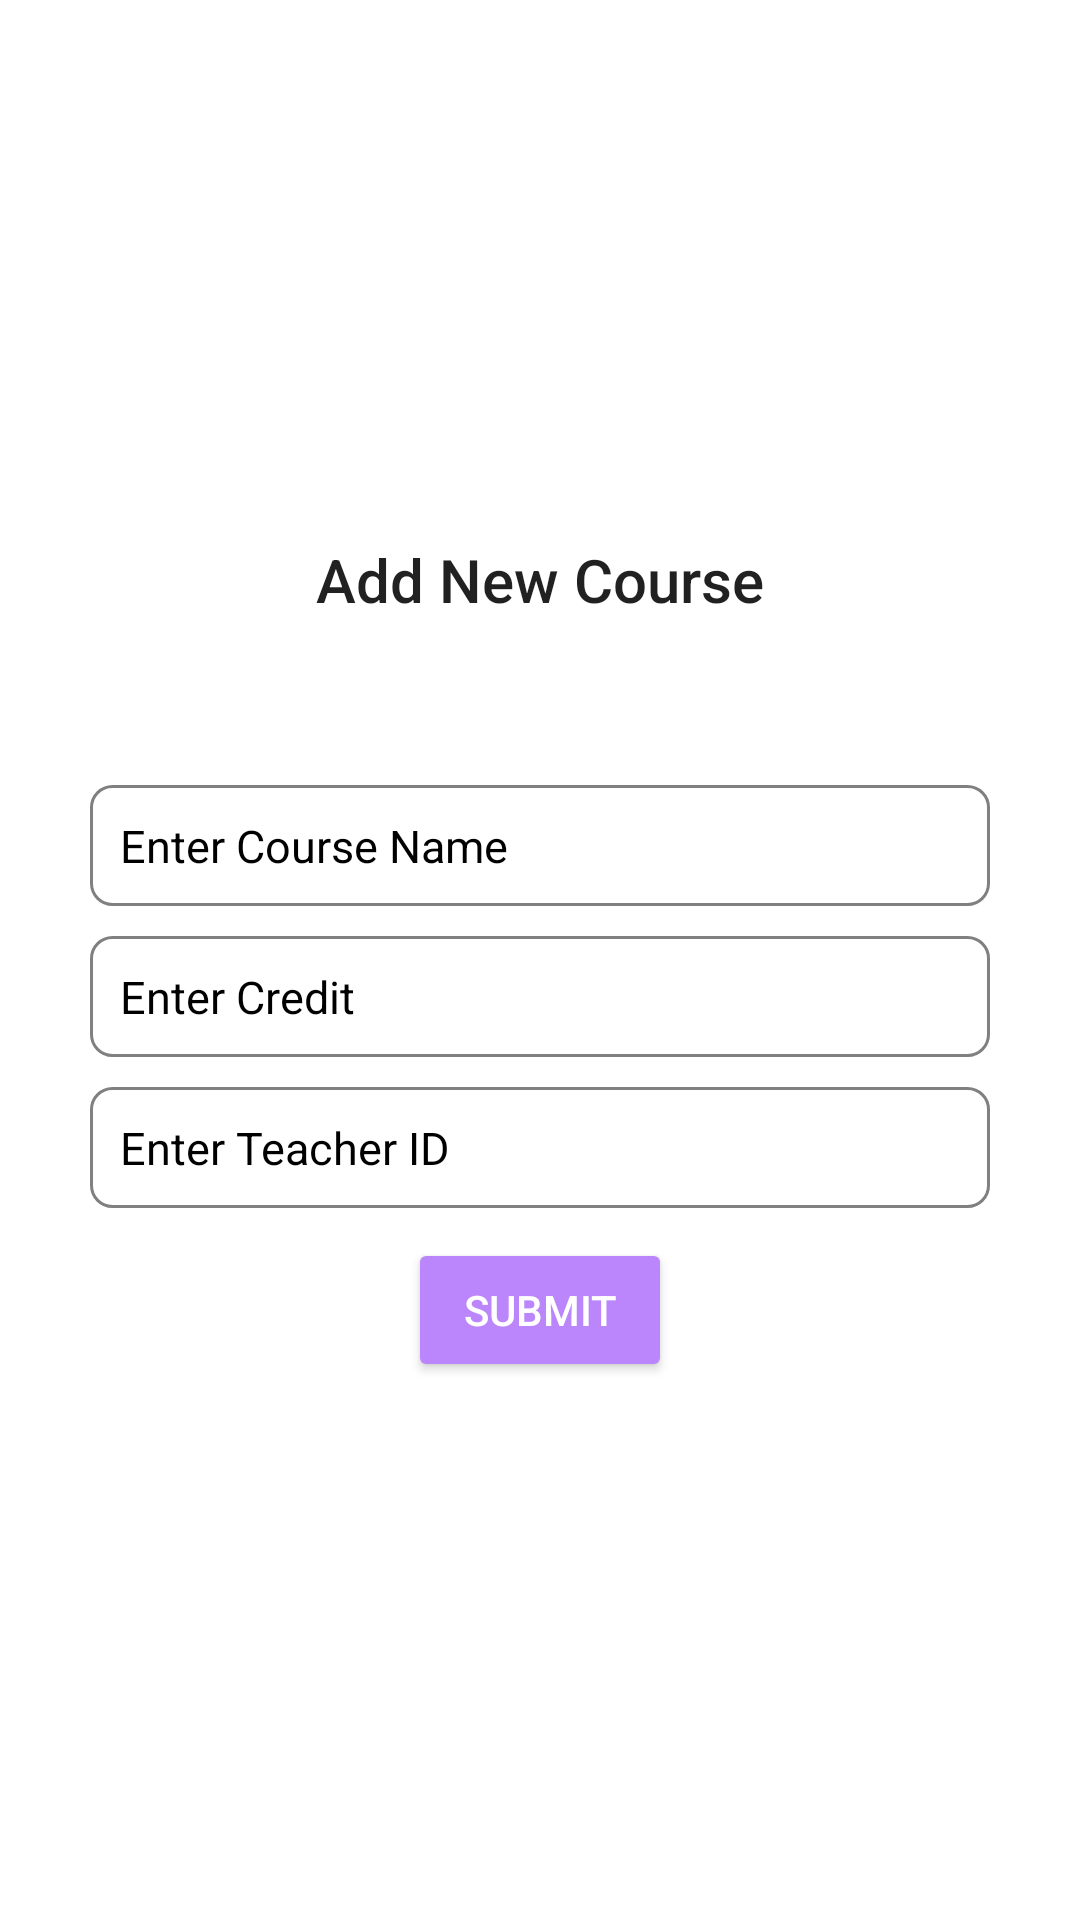

The Android layout XML behind this screen, and the referenced resources:
<!-- AndroidManifest.xml: application theme Theme.RoomDBTemplate -->
<!-- res/layout/fragment_create_course.xml -->
<?xml version="1.0" encoding="utf-8"?>
<androidx.constraintlayout.widget.ConstraintLayout xmlns:android="http://schemas.android.com/apk/res/android"
    xmlns:app="http://schemas.android.com/apk/res-auto"
    xmlns:tools="http://schemas.android.com/tools"
    android:layout_width="match_parent"
    android:layout_height="match_parent"
    tools:context=".view.fragment.CreateCourseFragment">

    <androidx.appcompat.widget.LinearLayoutCompat
        android:id="@+id/linearLayoutCompat"
        android:layout_width="match_parent"
        android:layout_height="wrap_content"
        android:orientation="vertical"
        android:gravity="center"
        app:layout_constraintBottom_toBottomOf="parent"
        app:layout_constraintEnd_toEndOf="parent"
        app:layout_constraintStart_toStartOf="parent"
        app:layout_constraintTop_toTopOf="parent">
        <TextView
            android:id="@+id/heading"
            android:layout_width="wrap_content"
            android:layout_height="wrap_content"
            style="@style/TextAppearance.AppCompat.Title"
            android:text="@string/add_new_course"
            android:layout_marginBottom="50dp"/>
        <EditText
            android:id="@+id/fullNameEt"
            android:layout_width="match_parent"
            android:layout_height="wrap_content"
            android:layout_marginHorizontal="30dp"
            android:layout_marginTop="5dp"
            android:textColor="@color/black"
            android:hint="Enter Course Name"
            android:inputType="text"
            app:layout_constraintStart_toStartOf="parent"
            app:layout_constraintEnd_toEndOf="parent"
            android:textColorHint="@color/gray"
            android:textSize="15sp"
            android:background="@drawable/stroked_edittext_bg"
            app:layout_constraintTop_toBottomOf="@+id/fullNameTv"
            tools:layout_editor_absoluteX="30dp" />
        <EditText
            android:id="@+id/credit"
            android:layout_width="match_parent"
            android:layout_height="wrap_content"
            android:layout_marginHorizontal="30dp"
            android:layout_marginTop="10dp"
            android:textColor="@color/black"
            android:hint="Enter Credit"
            android:inputType="number"
            app:layout_constraintStart_toStartOf="parent"
            app:layout_constraintEnd_toEndOf="parent"
            android:textColorHint="@color/gray"
            android:textSize="15sp"
            android:background="@drawable/stroked_edittext_bg"
            app:layout_constraintTop_toBottomOf="@+id/fullNameTv"
            tools:layout_editor_absoluteX="30dp" />
        <EditText
            android:id="@+id/teacher"
            android:layout_width="match_parent"
            android:layout_height="wrap_content"
            android:layout_marginHorizontal="30dp"
            android:layout_marginTop="10dp"
            android:textColor="@color/black"
            android:hint="Enter Teacher ID"
            android:inputType="number"
            app:layout_constraintStart_toStartOf="parent"
            app:layout_constraintEnd_toEndOf="parent"
            android:textColorHint="@color/gray"
            android:textSize="15sp"
            android:background="@drawable/stroked_edittext_bg"
            app:layout_constraintTop_toBottomOf="@+id/fullNameTv"
            tools:layout_editor_absoluteX="30dp" />

        <com.google.android.material.textfield.TextInputLayout
            android:id="@+id/menu"
            style="@style/Widget.MaterialComponents.TextInputLayout.OutlinedBox.ExposedDropdownMenu"
            android:layout_width="match_parent"
            android:layout_height="50dp"
            android:layout_marginTop="10dp"
            android:background="@color/transparent"
            android:hint="Assign Course Teacher"
            app:hintTextColor="@color/white"
            android:visibility="gone"
            android:layout_marginHorizontal="30dp"
            android:textColorHint="#959595"
            app:boxBackgroundColor="@color/white"
            app:boxStrokeColor="@color/gray"
            app:boxStrokeWidth="1dp"
            app:boxStrokeWidthFocused="1dp"
            app:boxCornerRadiusTopStart="7dp"
            app:boxCornerRadiusTopEnd="7dp"
            app:boxCornerRadiusBottomStart="7dp"
            app:boxCornerRadiusBottomEnd="7dp"
            app:counterTextColor="@color/gray"
            app:placeholderTextColor="@color/black"
            app:layout_constraintTop_toBottomOf="@+id/emailEt">

            <AutoCompleteTextView
                android:id="@+id/teacherSelector"
                android:layout_width="match_parent"
                android:layout_height="wrap_content"
                android:inputType="textAutoComplete"
                android:padding="10dp"
                android:textColor="@color/black" />

        </com.google.android.material.textfield.TextInputLayout>


        <androidx.appcompat.widget.AppCompatButton
            android:id="@+id/submit_btn"
            android:layout_width="wrap_content"
            android:layout_height="wrap_content"
            android:layout_marginTop="10dp"
            android:backgroundTint="@color/purple_200"
            android:textColor="@color/white"
            android:text="Submit"/>

    </androidx.appcompat.widget.LinearLayoutCompat>


</androidx.constraintlayout.widget.ConstraintLayout>
<!-- resources referenced by this layout -->
<resources>
  <!-- drawable stroked_edittext_bg (drawable) -->
  <?xml version="1.0" encoding="utf-8"?>
  
  <shape android:shape="rectangle" xmlns:android="http://schemas.android.com/apk/res/android">
      <stroke android:color="#808080" android:width="1dp"/>
      <padding android:top="10dp" android:right="10dp" android:left="10dp" android:bottom="10dp"/>
      <corners android:radius="7dp"/>
  </shape>
  <string name="add_new_course">Add New Course</string>
  <style name="Theme.RoomDBTemplate" parent="Theme.MaterialComponents.DayNight.DarkActionBar">
          
          <item name="colorPrimary">@color/purple_500</item>
          <item name="colorPrimaryVariant">@color/purple_700</item>
          <item name="colorOnPrimary">@color/white</item>
          
          <item name="colorSecondary">@color/teal_200</item>
          <item name="colorSecondaryVariant">@color/teal_700</item>
          <item name="colorOnSecondary">@color/black</item>
          
          <item name="android:statusBarColor">?attr/colorPrimaryVariant</item>
          
      </style>
  <!-- not gathered from this repository: default colours our renderer supplied (Android Studio template values) -->
  <color name="purple_200">#FFBB86FC</color>
  <color name="purple_500">#FF6200EE</color>
  <color name="purple_700">#FF3700B3</color>
  <color name="teal_200">#FF03DAC5</color>
  <color name="teal_700">#FF018786</color>
  <color name="black">#FF000000</color>
  <color name="white">#FFFFFFFF</color>
</resources>
